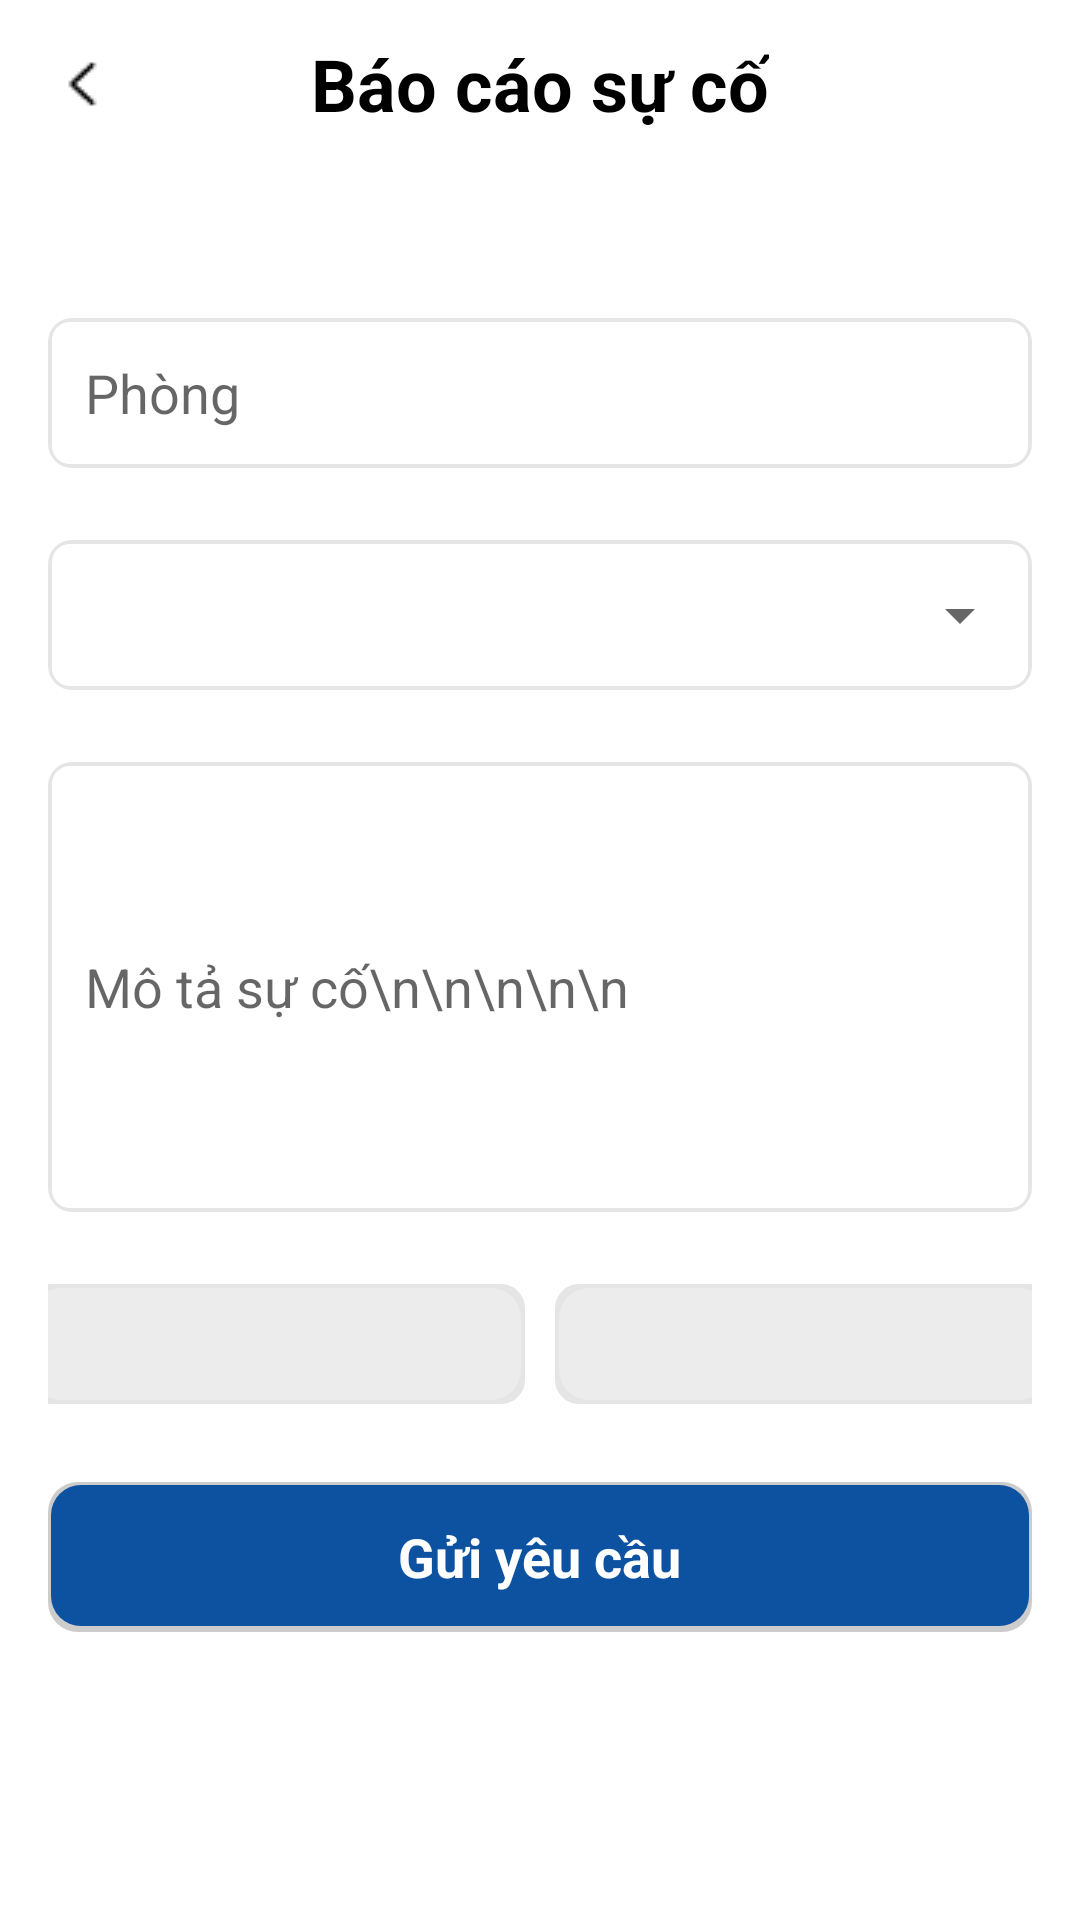

The Android layout XML behind this screen, and the referenced resources:
<!-- AndroidManifest.xml: application theme Theme.TTTN -->
<!-- res/layout/activity_request_problem.xml -->
<?xml version="1.0" encoding="utf-8"?>
<LinearLayout xmlns:android="http://schemas.android.com/apk/res/android"
    xmlns:app="http://schemas.android.com/apk/res-auto"
    xmlns:tools="http://schemas.android.com/tools"
    android:layout_width="match_parent"
    android:layout_height="match_parent"
    android:gravity="center"
    android:orientation="vertical"
    tools:context=".Problem_request.Request_Activity">
    <com.google.android.material.appbar.AppBarLayout
        android:id="@+id/appbar"
        android:layout_width="match_parent"
        android:layout_height="wrap_content"
        android:background="@color/white">
        <com.google.android.material.appbar.MaterialToolbar
            android:layout_width="match_parent"
            android:layout_height="?attr/actionBarSize"
            android:layout_gravity="start">
            <ImageView
                android:id="@+id/img_back_request"
                android:layout_width="24dp"
                android:layout_height="24dp"
                android:src="@drawable/chevron_right"
                android:layout_gravity="start"/>
            <TextView
                android:id="@+id/tv_name_appbar"
                android:layout_width="wrap_content"
                android:layout_height="wrap_content"
                android:text="Báo cáo sự cố"
                android:textColor="@color/black"
                android:textSize="24sp"
                android:textStyle="bold"
                android:layout_gravity="center"/>
        </com.google.android.material.appbar.MaterialToolbar>
    </com.google.android.material.appbar.AppBarLayout>
    <LinearLayout
        android:layout_width="match_parent"
        android:layout_height="match_parent"
        android:orientation="vertical"
        android:paddingEnd="16dp"
        android:paddingStart="16dp">
        <com.google.android.material.textfield.TextInputEditText
            android:id="@+id/input_room"
            android:layout_width="match_parent"
            android:layout_height="50dp"
            android:background="@drawable/box_input_shadow"
            android:hint=" Phòng"
            android:layout_marginTop="50dp"
            android:padding="8dp"/>
        <com.google.android.material.textfield.TextInputLayout
            android:layout_width="match_parent"
            android:layout_height="wrap_content"
            android:layout_marginTop="24dp"
            android:paddingStart="4dp"
            android:background="@drawable/box_input_shadow">
            <Spinner
                android:id="@+id/spinner"
                android:layout_width="match_parent"
                android:layout_height="50dp"/>
        </com.google.android.material.textfield.TextInputLayout>
        <com.google.android.material.textfield.TextInputEditText
            android:id="@+id/input_describes"
            android:layout_width="match_parent"
            android:layout_height="150dp"
            android:background="@drawable/box_input_shadow"
            android:hint=" Mô tả sự cố\n\n\n\n\n"
            android:layout_marginTop="24dp"
            android:padding="8dp"
            android:inputType="textMultiLine"
            android:lines="10"/>
        <LinearLayout
            android:layout_width="match_parent"
            android:layout_height="wrap_content"
            android:orientation="horizontal"
            android:layout_marginTop="24dp"
            android:gravity="center_horizontal">
            <LinearLayout
                android:id="@+id/LinearLayout_button_picker_image"
                android:layout_width="166dp"
                android:layout_height="40dp"
                android:background="@drawable/box_buttom_shadow"
                android:gravity="center">
                <ImageView
                    android:layout_width="24dp"
                    android:layout_height="24dp"
                    android:src="@drawable/camera"/>
            </LinearLayout>
            <LinearLayout
                android:id="@+id/LinearLayout_button_select_image"
                android:layout_width="166dp"
                android:layout_height="40dp"
                android:background="@drawable/box_buttom_shadow"
                android:gravity="center"
                android:layout_marginStart="10dp">
                <ImageView
                    android:layout_width="20dp"
                    android:layout_height="20dp"
                    android:src="@drawable/image"/>
            </LinearLayout>
        </LinearLayout>
        <LinearLayout
            android:id="@+id/layout_img"
            android:layout_width="match_parent"
            android:layout_height="165dp"
            android:orientation="horizontal"
            android:layout_marginTop="9dp"
            android:gravity="center_horizontal"
            android:visibility="gone">
            <ImageView
                android:id="@+id/img_problem_1"
                android:layout_width="165dp"
                android:layout_height="match_parent"
                android:src="@drawable/box_buttom_shadow"/>
            <RelativeLayout
                android:layout_width="165dp"
                android:layout_height="match_parent"
                android:layout_marginStart="10dp">
                <ImageView
                    android:id="@+id/img_problem_2"
                    android:layout_width="match_parent"
                    android:layout_height="match_parent"
                    android:src="@drawable/box_buttom_shadow"/>
                <TextView
                    android:id="@+id/tv_quantity_image_problem"
                    android:layout_width="wrap_content"
                    android:layout_height="wrap_content"
                    android:text="+1"
                    android:textSize="24sp"
                    android:textColor="@color/white"
                    android:layout_centerInParent="true"/>
            </RelativeLayout>
        </LinearLayout>
        <LinearLayout
            android:id="@+id/LinearLayout_button_request_problem"
            android:layout_width="match_parent"
            android:layout_height="50dp"
            android:layout_marginTop="26dp"
            android:background="@drawable/box_button_shadow"
            android:gravity="center">
            <TextView
                android:layout_width="wrap_content"
                android:layout_height="wrap_content"
                android:textSize="18sp"
                android:textStyle="bold"
                android:textColor="@color/white"
                android:text="Gửi yêu cầu"/>
        </LinearLayout>

    </LinearLayout>
</LinearLayout>
<!-- resources referenced by this layout -->
<resources>
  <color name="black">#FF000000</color>
  <color name="white">#FFFFFFFF</color>
  <!-- drawable box_buttom_shadow (drawable) -->
  <?xml version="1.0" encoding="utf-8"?>
  <layer-list xmlns:android="http://schemas.android.com/apk/res/android">
      <item>
          <shape android:shape="rectangle">
              <solid android:color="#1A000000"/>
              <corners android:radius="8dp" />
          </shape>
      </item>
  
      <item
          android:left="1.5dp"
          android:right="1.5dp"
          android:top="1.5dp"
          android:bottom="1.5dp">
          <shape android:shape="rectangle">
              <solid android:color="#ECECEC"/>
              <corners android:radius="10dp" />
          </shape>
      </item>
  </layer-list>
  <!-- drawable box_button_shadow (drawable) -->
  <?xml version="1.0" encoding="utf-8"?>
  <layer-list xmlns:android="http://schemas.android.com/apk/res/android">
      <item>
          <shape android:shape="rectangle">
              <solid android:color="#33000000"/>
              <corners android:radius="10dp" />
          </shape>
      </item>
  
      <item
          android:left="1dp"
          android:right="1dp"
          android:top="1dp"
          android:bottom="2dp">
          <shape android:shape="rectangle">
              <solid android:color="@color/primary"/>
              <corners android:radius="10dp" />
          </shape>
      </item>
  </layer-list>
  <!-- drawable box_input_shadow (drawable) -->
  <?xml version="1.0" encoding="utf-8"?>
  <layer-list xmlns:android="http://schemas.android.com/apk/res/android">
      <item>
          <shape android:shape="rectangle">
              <solid android:color="#1A000000"/>
              <corners android:radius="8dp" />
          </shape>
      </item>
  
      <item
          android:left="1.5dp"
          android:right="1.5dp"
          android:top="1.5dp"
          android:bottom="1.5dp">
          <shape android:shape="rectangle">
              <solid android:color="@android:color/white"/>
              <corners android:radius="6dp" />
          </shape>
      </item>
  </layer-list>
  <!-- drawable chevron_right: png bitmap (drawable, 225 bytes) -->
  <style name="Theme.TTTN" parent="Theme.MaterialComponents.DayNight.NoActionBar">
          
          <item name="colorPrimary">@color/primary</item>
          <item name="colorPrimaryVariant">@color/purple_700</item>
          <item name="colorOnPrimary">@color/white</item>
          
          <item name="colorSecondary">@color/teal_200</item>
          <item name="colorSecondaryVariant">@color/teal_700</item>
          <item name="colorOnSecondary">@color/black</item>
          
          <item name="android:statusBarColor">@color/primary</item>
          
      </style>
  <color name="primary">#0D51A1</color>
  <color name="purple_700">#FF3700B3</color>
  <color name="teal_200">#FF03DAC5</color>
  <color name="teal_700">#FF018786</color>
</resources>
